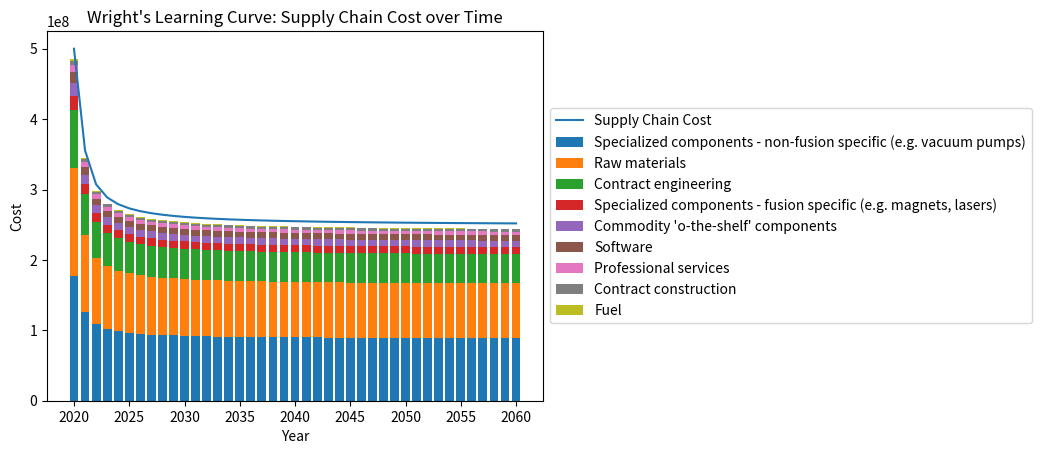

Write the Python code that produced this figure.
import numpy as np
import matplotlib.pyplot as plt

def wrights_learning_curve(years, initial_cost, a, b, c):
    x = years - years[0]
    return initial_cost / (1 + np.exp(-(a * x + b) / (1 + c * np.abs(x))))

# Supply chain costs per category
supply_chain_costs_per_category = {
    "Specialized components - non-fusion specific (e.g. vacuum pumps)": 176490000,
    "Raw materials": 154345000,
    "Contract engineering": 82650000,
    "Specialized components - fusion specific (e.g. magnets, lasers)": 19665000,
    "Commodity 'o-the-shelf' components": 18085000,
    "Software": 16085000,
    "Professional services": 9475000,
    "Contract construction": 6255000,
    "Fuel": 1870000
}

# Generate years from 2020 to 2060
years = np.arange(2020, 2061)

# Define parameters for the Wright's learning curve
initial_cost = 500000000
a = 0.1  # Negative value to model the declining cost
b = 10
c = 10

# Calculate the supply chain costs using the Wright's learning curve function
supply_chain_costs = wrights_learning_curve(years, initial_cost, -a, b, c)

# Calculate the total costs over the years for each category
total_costs_per_category = {
    category: supply_chain_costs * (cost / initial_cost)
    for category, cost in supply_chain_costs_per_category.items()
}

# Plot the Wright's learning curve for supply chain costs
fig, ax = plt.subplots()

# Plot the Wright's learning curve
ax.plot(years, supply_chain_costs, label="Supply Chain Cost")
ax.set_xlabel('Year')
ax.set_ylabel('Cost')
ax.set_title("Wright's Learning Curve: Supply Chain Cost over Time")

# Calculate and plot the stacked bar chart
bottom = np.zeros_like(years, dtype=np.float64)
for category, costs in total_costs_per_category.items():
    ax.bar(years, costs, bottom=bottom, label=category)
    bottom += costs

# Move the legend outside the plot
ax.legend(loc='center left', bbox_to_anchor=(1, 0.5))

# Show the plot
plt.show()

# Calculate the accumulated costs over the years
accumulated_costs = np.cumsum(supply_chain_costs)

# Calculate the total number of watts produced over the 40-year period
power_output_40_years = 1e9 * (years[-1] - years[0] + 1)

# Calculate the cost of one watt produced over the 40-year period
cost_per_watt_40_years = accumulated_costs[-1] / power_output_40_years

# Limit the cost per watt within the specified range
cost_per_watt_40_years = np.clip(cost_per_watt_40_years, 0.05, 1.0)

# Print the cost per watt within the specified range
print(f"Cost per watt over 40 years: ${cost_per_watt_40_years:.2f}")
